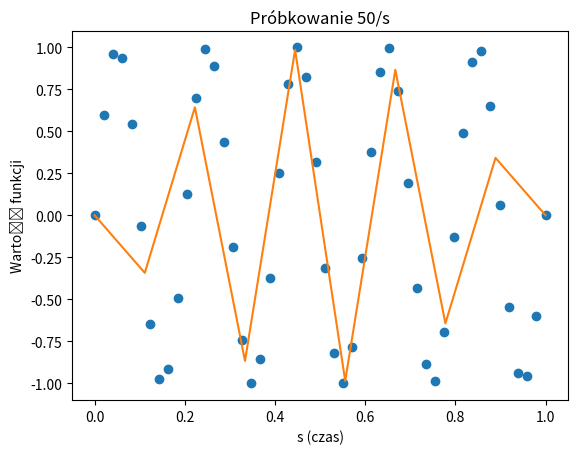

Write Python code to recreate this figure.
#y(t)=A∗sin(2∗π∗f∗t+φ)
# import numpy as np
# import matplotlib.pyplot as plt
#
# f = 5
# A = 1
# t = np.linspace(0, 1, 256)
# sygnal = A*np.sin(2*np.pi*f*t+13)
#
# plt.xlabel("s (czas)")
# plt.ylabel("Wartość funkcji")
#
#
# plt.title("f = 5")
# plt.plot(t, sygnal)
# plt.show()

### próbkowanie ###
# import numpy as np
# import matplotlib.pyplot as plt
#
# f1 = 5
# f2 = 7
# f3 = 3
# t = np.linspace(0, 1, 256)
# sygnal = np.sin(2*np.pi*f1*t)+np.sin(2*np.pi*f2*t)+np.sin(2*np.pi*f3*t)
# plt.plot(t, sygnal)
#
# t = np.linspace(0, 1, 10)
# sygnal = np.sin(2*np.pi*f1*t)+np.sin(2*np.pi*f2*t)+np.sin(2*np.pi*f3*t)
# plt.plot(t, sygnal)
#
# plt.show()

### Próbkowanie moje ###
import numpy as np
import matplotlib.pyplot as plt

f = 5
t = np.linspace(0, 1, 50)
sygnal = np.sin(2*np.pi*f*t)
plt.plot(t, sygnal,"o")

t = np.linspace(0, 1, 10)
sygnal = np.sin(2*np.pi*f*t)
plt.xlabel("s (czas)")
plt.ylabel("Wartość funkcji")

plt.title("Próbkowanie 50/s")

plt.plot(t, sygnal)

plt.show()
